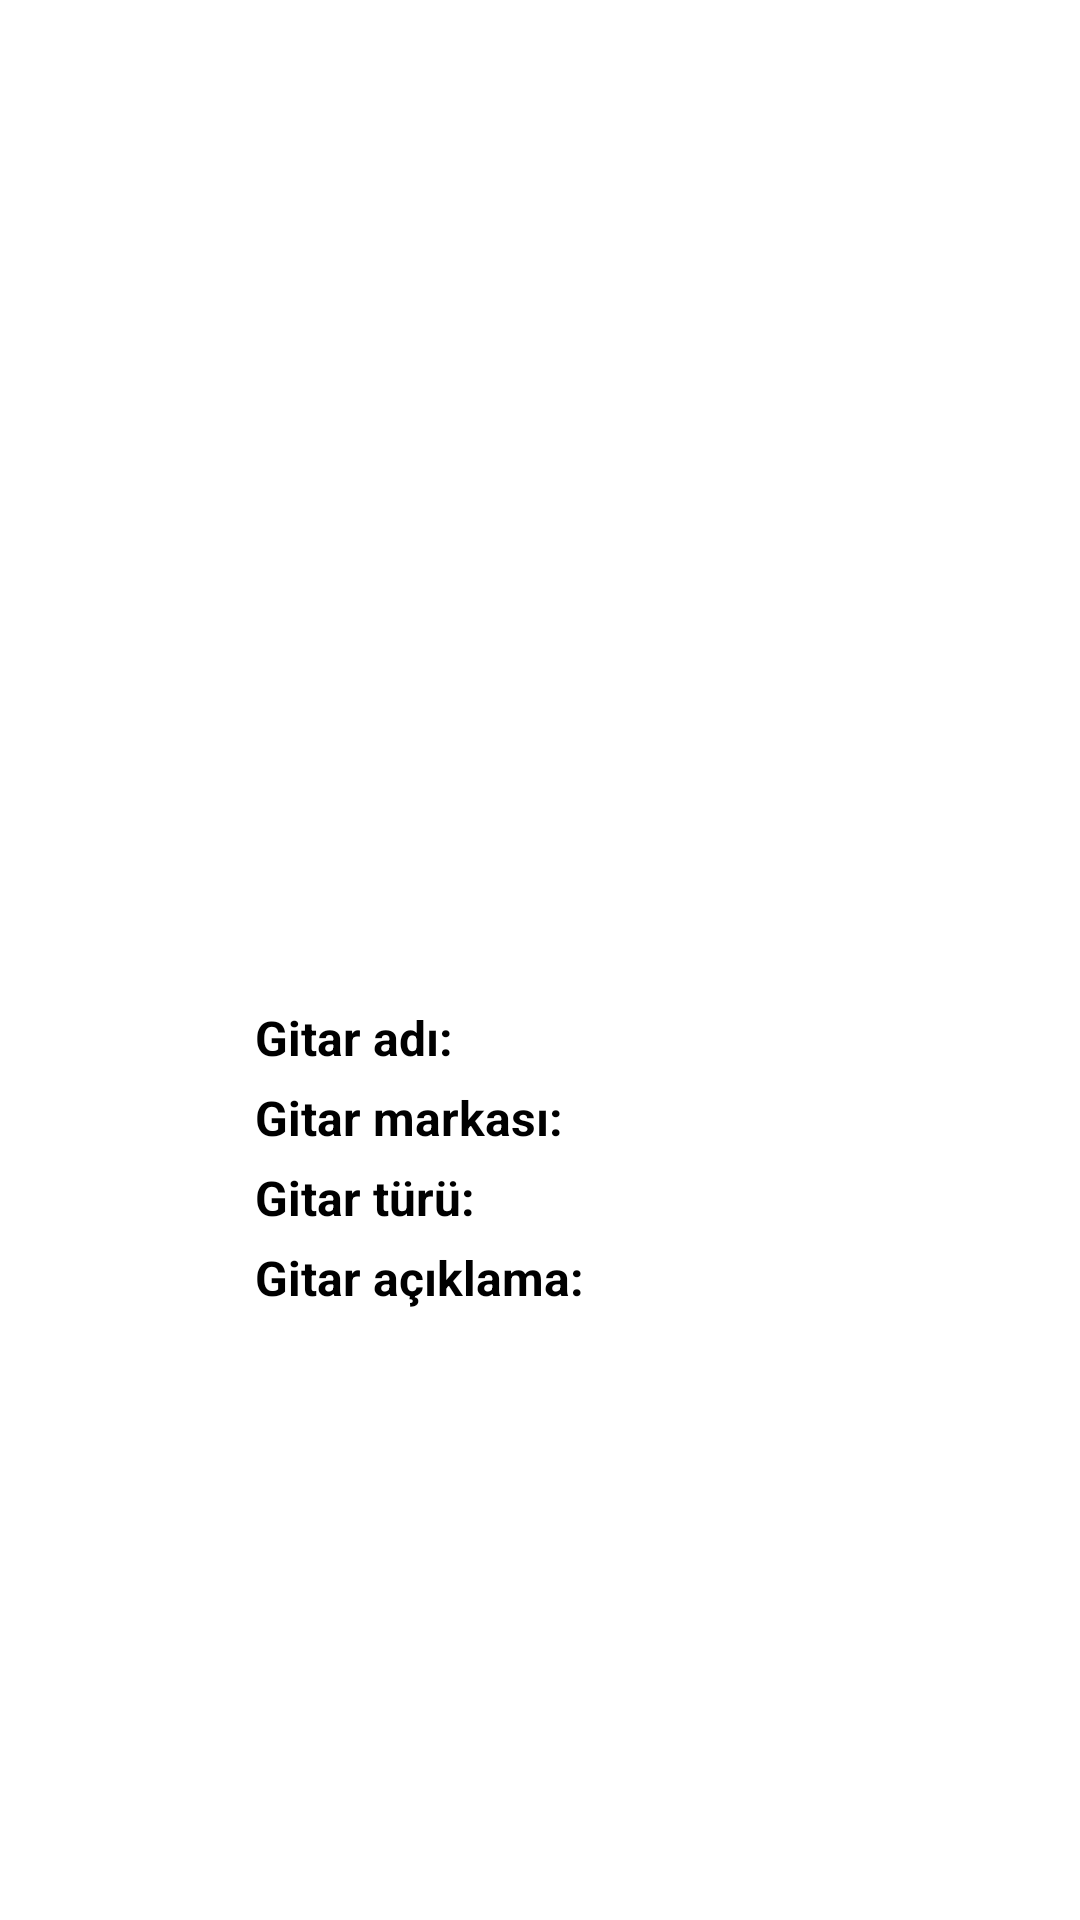

Android layout source for this screen:
<!-- AndroidManifest.xml: application theme Theme.SimpleLoginApp -->
<!-- res/layout/activity_details.xml -->
<?xml version="1.0" encoding="utf-8"?>
<ScrollView xmlns:android="http://schemas.android.com/apk/res/android"
    xmlns:app="http://schemas.android.com/apk/res-auto"
    xmlns:tools="http://schemas.android.com/tools"
    android:layout_width="match_parent"
    android:layout_height="wrap_content"
    android:background="@color/white"
    android:scrollbars="none"
    tools:context=".activities.DetailsActivity">

    <RelativeLayout
        android:layout_width="match_parent"
        android:padding="15dp"
        android:layout_height="wrap_content">

        <LinearLayout
            android:layout_width="wrap_content"
            android:layout_height="wrap_content"
            android:layout_centerInParent="true"
            android:orientation="vertical">

            <ImageView
                android:id="@+id/details_activity_imageGitarResim"
                android:layout_width="240dp"
                android:layout_height="300dp"
                android:layout_gravity="center" />

            <LinearLayout
                android:layout_width="wrap_content"
                android:layout_height="wrap_content"
                android:layout_marginTop="20dp"
                android:orientation="horizontal"
                android:paddingLeft="25dp"
                android:paddingRight="25dp">

                <TextView
                    android:layout_width="wrap_content"
                    android:layout_height="wrap_content"
                    android:text="Gitar adı: "
                    android:textColor="@color/detayActivityTextColor"
                    android:textSize="16sp"
                    android:textStyle="bold" />

                <TextView
                    android:id="@+id/details_activity_textViewGitarAdi"
                    android:layout_width="wrap_content"
                    android:layout_height="wrap_content"
                    android:layout_marginLeft="3dp"
                    android:textColor="@color/detayActivityTextColor"
                    android:textSize="15sp" />

            </LinearLayout>

            <LinearLayout
                android:layout_width="wrap_content"
                android:layout_height="wrap_content"
                android:layout_marginTop="5dp"
                android:orientation="horizontal"
                android:paddingLeft="25dp"
                android:paddingRight="25dp">

                <TextView
                    android:layout_width="wrap_content"
                    android:layout_height="wrap_content"
                    android:text="Gitar markası: "
                    android:textColor="@color/detayActivityTextColor"
                    android:textSize="16sp"
                    android:textStyle="bold" />

                <TextView
                    android:id="@+id/details_activity_textViewGitarMarkasi"
                    android:layout_width="wrap_content"
                    android:layout_height="wrap_content"
                    android:layout_marginLeft="3dp"
                    android:textColor="@color/detayActivityTextColor"
                    android:textSize="15sp" />

            </LinearLayout>

            <LinearLayout
                android:layout_width="wrap_content"
                android:layout_height="wrap_content"
                android:layout_marginTop="5dp"
                android:orientation="horizontal"
                android:paddingLeft="25dp"
                android:paddingRight="25dp">

                <TextView
                    android:layout_width="wrap_content"
                    android:layout_height="wrap_content"
                    android:text="Gitar türü: "
                    android:textColor="@color/detayActivityTextColor"
                    android:textSize="16sp"
                    android:textStyle="bold" />

                <TextView
                    android:id="@+id/details_activity_textViewGitarTuru"
                    android:layout_width="wrap_content"
                    android:layout_height="wrap_content"
                    android:layout_marginLeft="3dp"
                    android:textColor="@color/detayActivityTextColor"
                    android:textSize="15sp" />

            </LinearLayout>

            <LinearLayout
                android:layout_width="wrap_content"
                android:layout_height="wrap_content"
                android:layout_marginTop="5dp"
                android:orientation="horizontal"
                android:paddingLeft="25dp"
                android:paddingRight="25dp">

                <TextView
                    android:layout_width="wrap_content"
                    android:layout_height="wrap_content"
                    android:text="Gitar açıklama: "
                    android:textColor="@color/detayActivityTextColor"
                    android:textSize="16sp"
                    android:textStyle="bold" />


            </LinearLayout>

            <RelativeLayout
                android:layout_width="wrap_content"
                android:layout_height="wrap_content">

                <TextView
                    android:id="@+id/details_activity_textViewGitarAciklama"
                    android:layout_width="wrap_content"
                    android:layout_height="wrap_content"
                    android:layout_centerHorizontal="true"
                    android:layout_marginLeft="30dp"
                    android:layout_marginRight="30dp"
                    android:textColor="@color/detayActivityTextColor"
                    android:textSize="15sp" />
            </RelativeLayout>

        </LinearLayout>
    </RelativeLayout>



</ScrollView>
<!-- resources referenced by this layout -->
<resources>
  <color name="detayActivityTextColor">#000000</color>
  <color name="white">#FFFFFFFF</color>
  <style name="Theme.SimpleLoginApp" parent="Base.Theme.SimpleLoginApp" />
  <style name="Base.Theme.SimpleLoginApp" parent="Theme.AppCompat.Light.NoActionBar">
          
          
      </style>
</resources>
